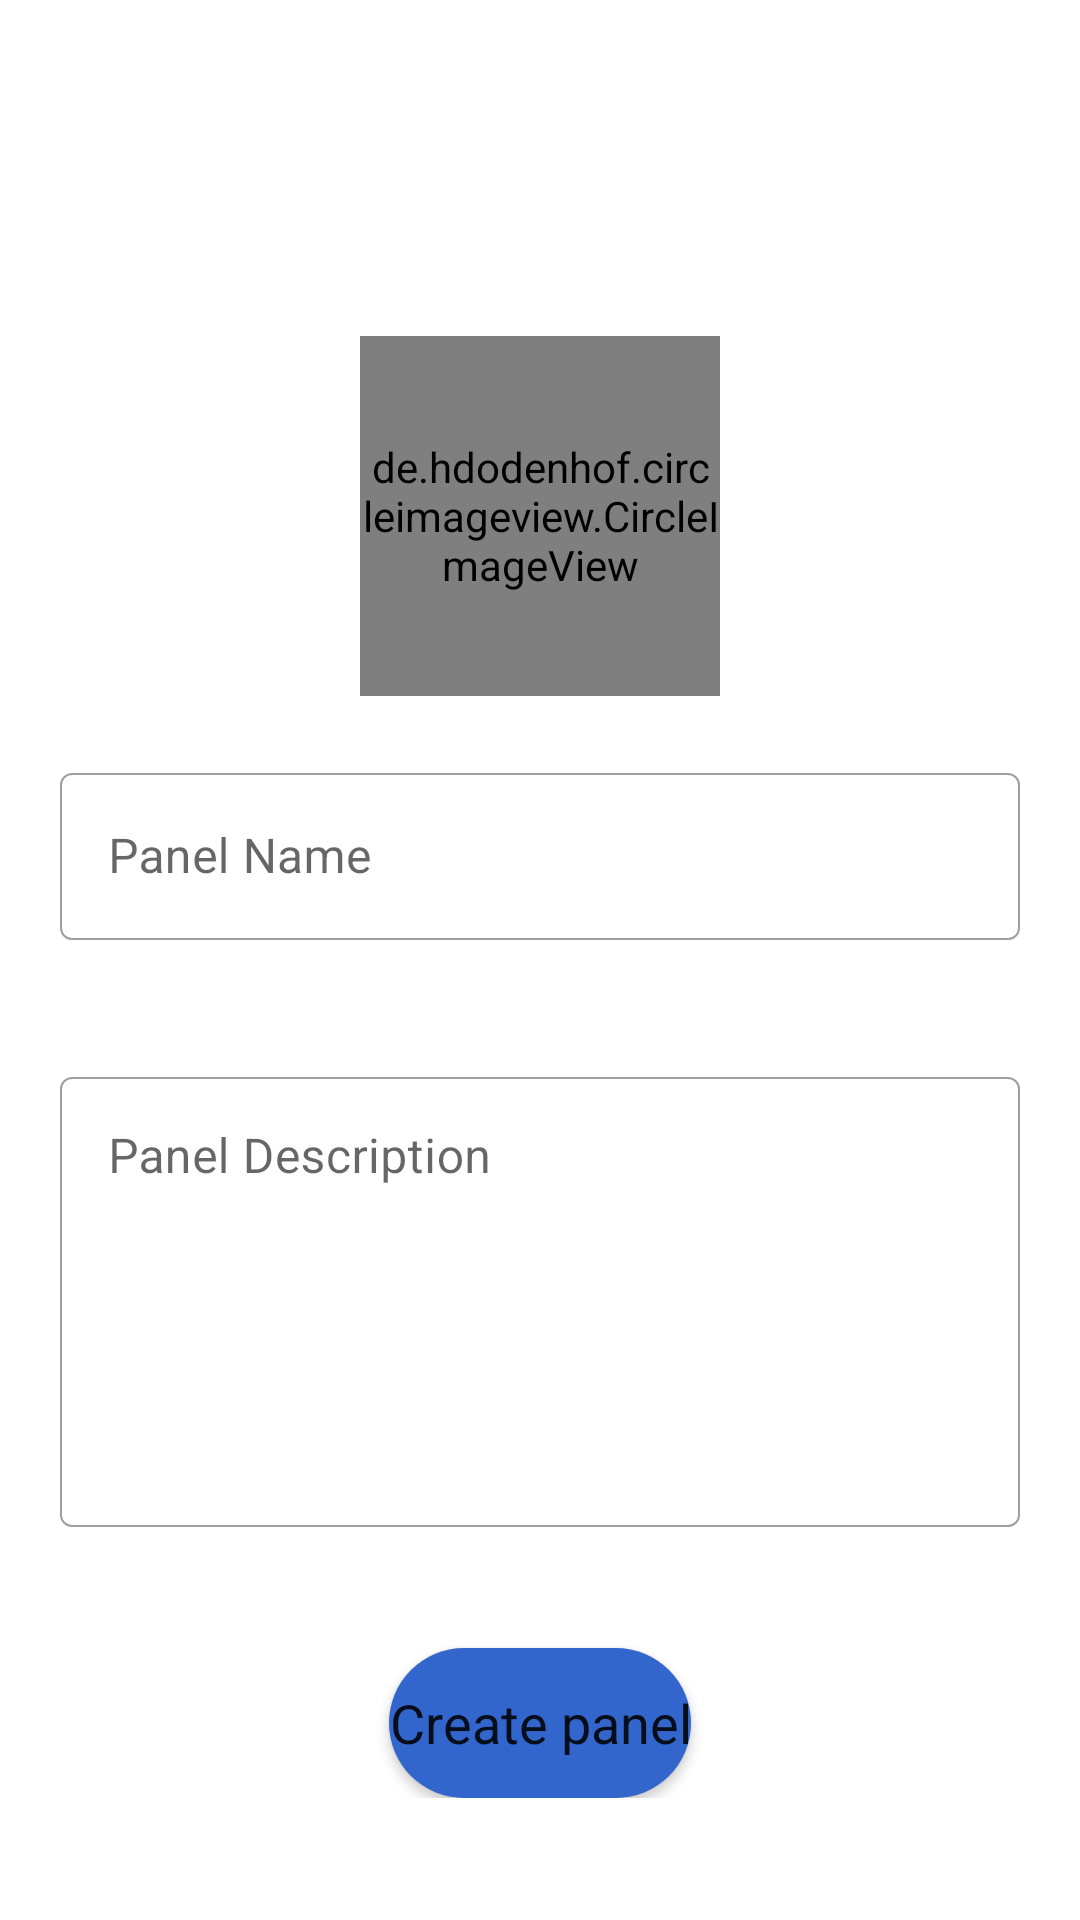

Here is an Android app screen rendered from its layout file. Give the layout XML and the strings, colors and styles it references.
<!-- AndroidManifest.xml: application theme AppTheme -->
<!-- res/layout/activity_new_panel.xml -->
<?xml version="1.0" encoding="utf-8"?>
<LinearLayout xmlns:android="http://schemas.android.com/apk/res/android"
    xmlns:app="http://schemas.android.com/apk/res-auto"
    xmlns:tools="http://schemas.android.com/tools"
    android:layout_width="match_parent"
    android:layout_height="match_parent"
    tools:context=".activities.NewPanelActivity"
    android:orientation="vertical">

    <androidx.appcompat.widget.Toolbar
        android:id="@+id/createPanelAccountToolbar"
        android:layout_width="match_parent"
        android:layout_height="wrap_content"
        android:background="@color/colorWhite"
        />
    <ProgressBar
        android:layout_width="match_parent"
        android:layout_height="wrap_content"
        android:indeterminate="true"
        android:visibility="invisible"
        android:id="@+id/progress_horizontal"
        style="@style/Widget.AppCompat.ProgressBar.Horizontal"
        />

    <ScrollView
        android:layout_width="match_parent"
        android:layout_height="match_parent"
        >

        <LinearLayout
            android:layout_width="match_parent"
            android:layout_height="wrap_content"
            android:orientation="vertical"
            android:padding="20dp"
            android:gravity="center_horizontal"
            >

    <de.hdodenhof.circleimageview.CircleImageView
        android:layout_width="120dp"
        android:layout_height="120dp"
        android:layout_marginTop="20dp"
        android:id="@+id/choosenProfileImage"

        android:src="@drawable/panelq_logo"
        app:civ_border_width="1dp"
        app:civ_border_color="#FF000000"
        />


            <ImageView
                android:layout_width="30dp"
                android:layout_height="30dp"
                android:layout_marginStart="30dp"
                android:layout_marginTop="-30dp"
                android:src="@drawable/ic_camera"
                android:id="@+id/chooseProfileButton"/>

            <com.google.android.material.textfield.TextInputLayout
                android:id="@+id/panelName"
                style="@style/Widget.MaterialComponents.TextInputLayout.OutlinedBox"
                android:layout_width="match_parent"
                android:layout_height="wrap_content"
                android:hint="@string/panel_name"
                app:boxStrokeWidth="0.5dp"
                android:layout_marginTop="20dp"
                app:boxStrokeWidthFocused="1dp"
                app:endIconMode="clear_text"
                app:errorEnabled="true"
                >

                <com.google.android.material.textfield.TextInputEditText
                    android:layout_width="match_parent"
                    android:layout_height="wrap_content"
                    android:inputType="textPersonName" />

            </com.google.android.material.textfield.TextInputLayout>

            <com.google.android.material.textfield.TextInputLayout
                android:id="@+id/panelDescription"
                style="@style/Widget.MaterialComponents.TextInputLayout.OutlinedBox"
                android:layout_width="match_parent"
                android:layout_height="wrap_content"
                android:layout_marginTop="20dp"
                android:hint="@string/panel_description"
                app:boxStrokeWidth="0.5dp"
                app:boxStrokeWidthFocused="1dp"
                app:endIconMode="clear_text"
                app:errorEnabled="true"
                >

                <com.google.android.material.textfield.TextInputEditText
                    android:layout_width="match_parent"
                    android:layout_height="150dp"
                    android:gravity="start"
                    android:inputType="textMultiLine"
                    />

            </com.google.android.material.textfield.TextInputLayout>


            <Button
                android:id="@+id/createPanelButton"
                android:layout_width="wrap_content"
                android:layout_height="50dp"
                android:layout_marginTop="20dp"
                android:background="@drawable/button_background"
                android:text="@string/create_panel"
                android:textAllCaps="false"
                android:textSize="18sp"  />


        </LinearLayout>
    </ScrollView>
</LinearLayout>
<!-- resources referenced by this layout -->
<resources>
  <color name="colorWhite">#ffffff</color>
  <!-- drawable button_background (drawable) -->
  <?xml version="1.0" encoding="utf-8"?>
  <shape xmlns:android="http://schemas.android.com/apk/res/android">
  <solid
      android:color="@color/colorPrimary"
      />
      <corners
          android:topLeftRadius="40dp"
          android:topRightRadius="40dp"
          android:bottomLeftRadius="40dp"
          android:bottomRightRadius="40dp"/>
  </shape>
  <!-- drawable panelq_logo: png bitmap (drawable, 2719 bytes) -->
  <string name="create_panel">Create panel</string>
  <string name="panel_description">Panel Description</string>
  <string name="panel_name">Panel Name</string>
  <style name="AppTheme" parent="Theme.MaterialComponents.Light.NoActionBar">
          
          <item name="colorPrimary">@color/colorPrimary</item>
          <item name="colorPrimaryDark">@color/colorPrimaryDark</item>
          <item name="colorAccent">@color/colorPrimary</item>
          <item name="fontFamily">@font/roboto</item>
      </style>
  <color name="colorPrimary">#3366cc</color>
  <color name="colorPrimaryDark">#3366cc</color>
</resources>
